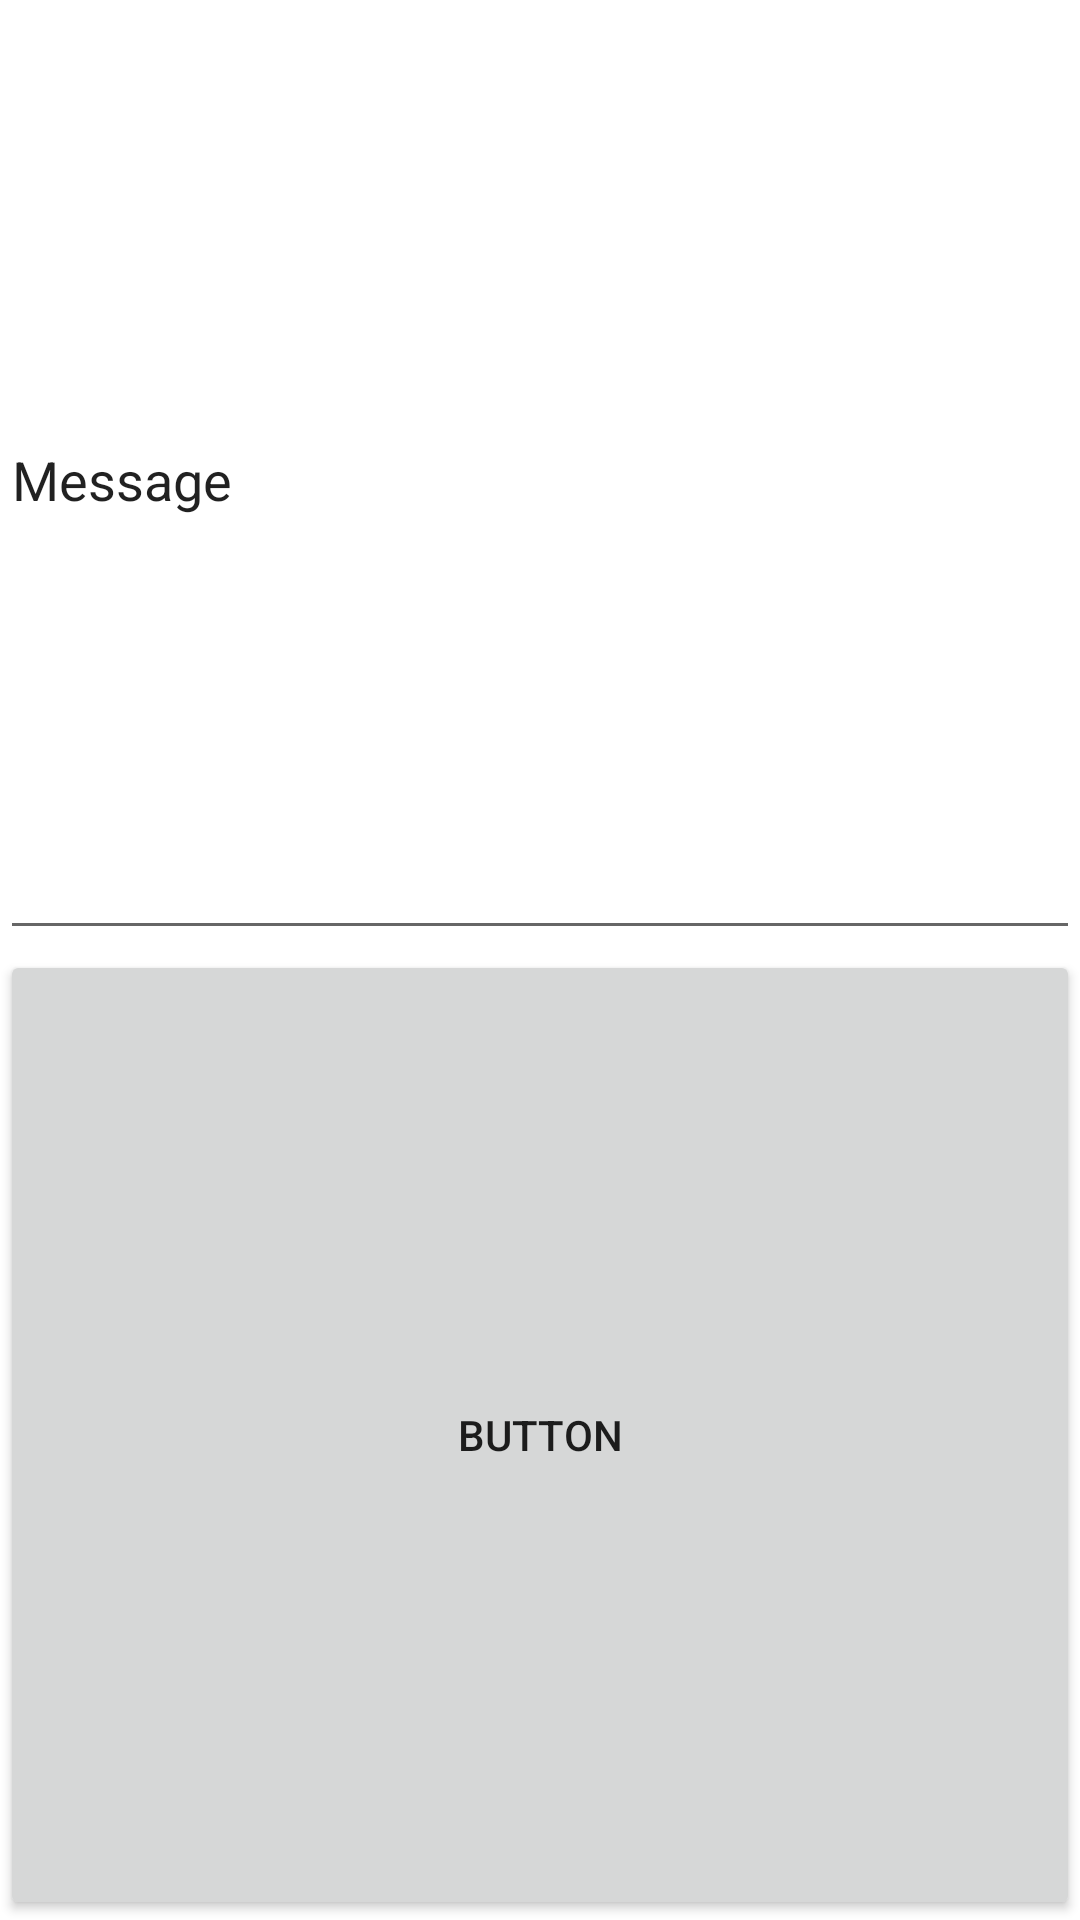

Android layout source for this screen:
<!-- AndroidManifest.xml: application theme Theme.Pr54 -->
<!-- res/layout/activity_main.xml -->
<?xml version="1.0" encoding="utf-8"?>
<LinearLayout xmlns:android="http://schemas.android.com/apk/res/android"
    xmlns:app="http://schemas.android.com/apk/res-auto"
    xmlns:tools="http://schemas.android.com/tools"
    android:layout_width="match_parent"
    android:layout_height="wrap_content"
    android:orientation="vertical"
    tools:context=".MainActivity">
    <EditText
        android:id="@+id/editText"
        android:layout_width="match_parent"
        android:layout_height="wrap_content"
        android:layout_weight="1"
        android:ems="10"
        android:text="Message" />
    <Button
        android:id="@+id/button"
        android:layout_width="match_parent"
        android:layout_height="wrap_content"
        android:layout_weight="1"
        android:text="Button" />
</LinearLayout>
<!-- resources referenced by this layout -->
<resources>
  <style name="Theme.Pr54" parent="Theme.MaterialComponents.DayNight.DarkActionBar">
          
          <item name="colorPrimary">@color/purple_500</item>
          <item name="colorPrimaryVariant">@color/purple_700</item>
          <item name="colorOnPrimary">@color/white</item>
          
          <item name="colorSecondary">@color/teal_200</item>
          <item name="colorSecondaryVariant">@color/teal_700</item>
          <item name="colorOnSecondary">@color/black</item>
          
          <item name="android:statusBarColor" tools:targetApi="l">?attr/colorPrimaryVariant</item>
          
      </style>
  <!-- not gathered from this repository: default colours our renderer supplied (Android Studio template values) -->
  <color name="purple_500">#FF6200EE</color>
  <color name="purple_700">#FF3700B3</color>
  <color name="teal_200">#FF03DAC5</color>
  <color name="teal_700">#FF018786</color>
  <color name="black">#FF000000</color>
  <color name="white">#FFFFFFFF</color>
</resources>
